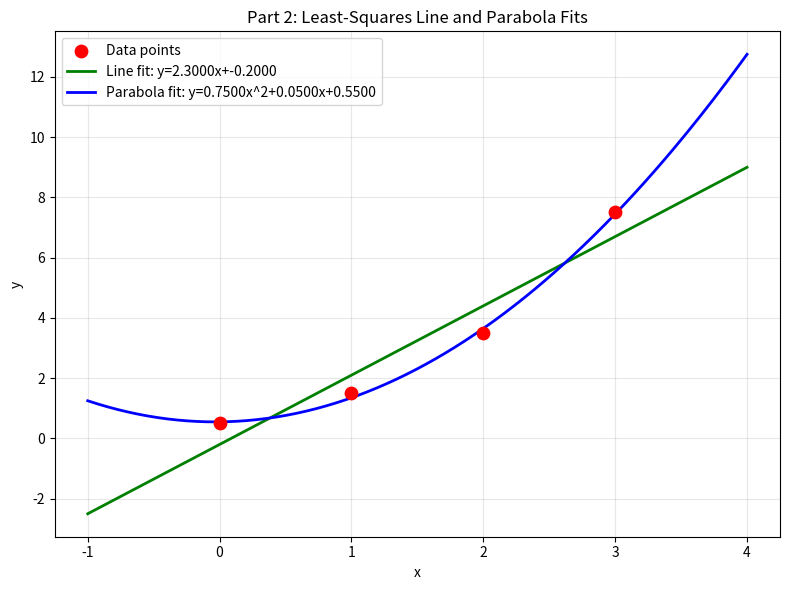
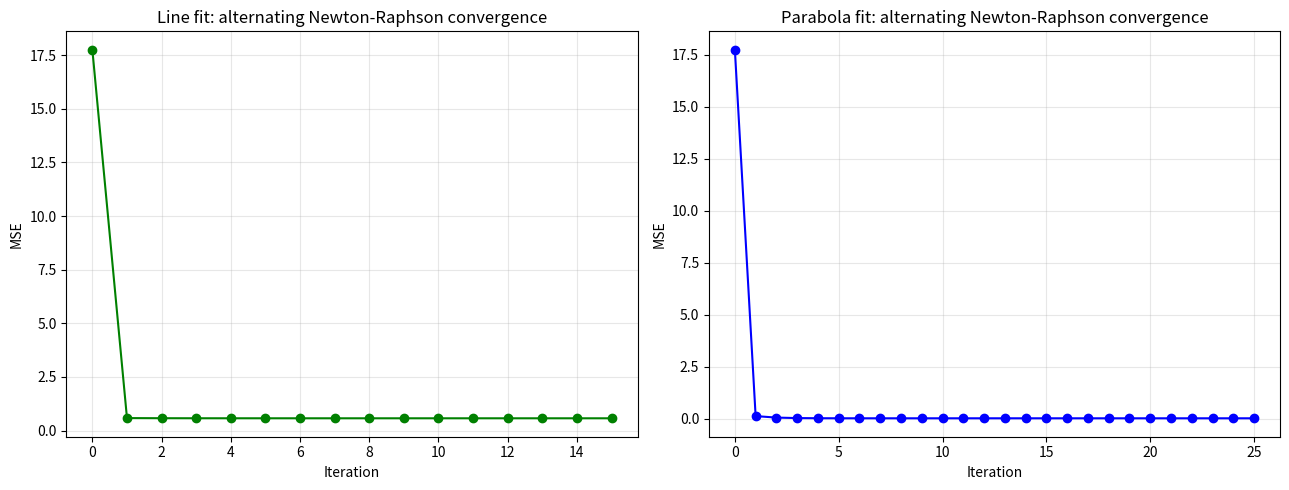
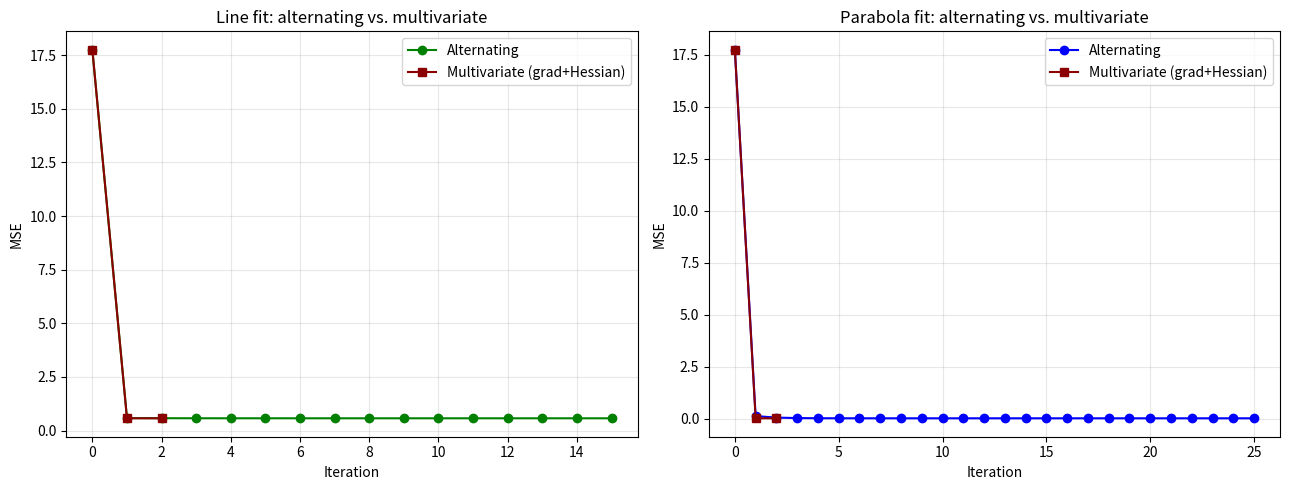
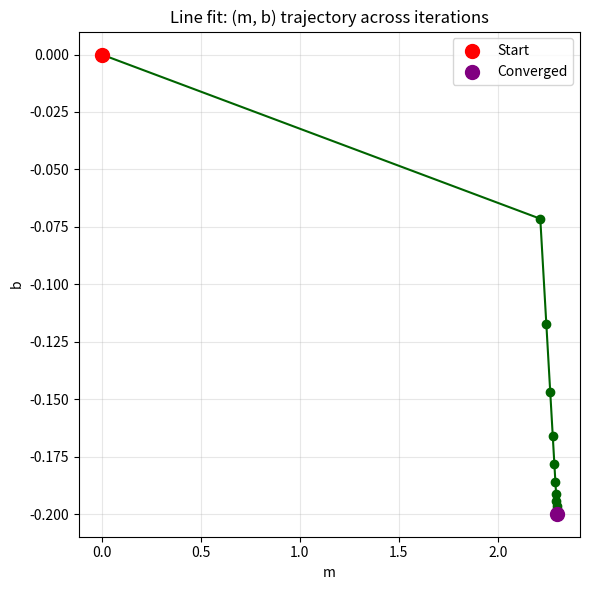
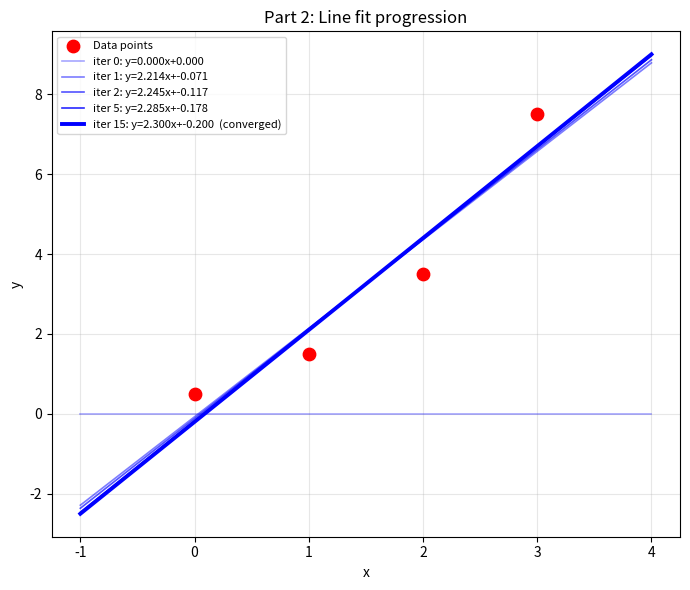
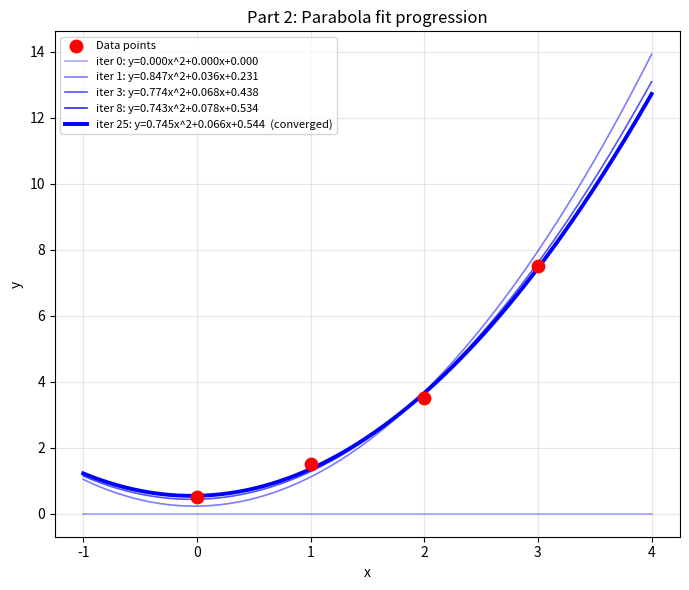

Here is the Python script that generated these plots, in order:
import numpy as np
import matplotlib.pyplot as plt


# DATA
x_data = np.array([0, 2, 1, 3], dtype=float)
y_data = np.array([0.5, 3.5, 1.5, 7.5], dtype=float)


# GENERIC MSE

def mse_line(m, b, x, y):
    y_pred = m * x + b
    return np.mean((y - y_pred) ** 2)


def mse_parabola(a, b, c, x, y):
    y_pred = a * x**2 + b * x + c
    return np.mean((y - y_pred) ** 2)


# precompute the power sums used throughout, similar to hand derivation

def power_sums(x, y):
    n = len(x)
    return {
        "n": n,
        "Sx": np.sum(x),
        "Sy": np.sum(y),
        "Sxx": np.sum(x**2),
        "Sxy": np.sum(x * y),
        "Sxxx": np.sum(x**3),
        "Sxxxx": np.sum(x**4),
        "Sxxy": np.sum(x**2 * y),
    }


# PART A: LINE FIT  y = m*x + b

def line_analytical(x, y):
    # closed-form least-squares solution from normal equations
    s = power_sums(x, y)
    n, Sx, Sy, Sxx, Sxy = s["n"], s["Sx"], s["Sy"], s["Sxx"], s["Sxy"]

    # solve:
    #   [Sxx  Sx ] [m]   [Sxy]
    #   [Sx   n  ] [b] = [Sy ]
    A = np.array([[Sxx, Sx],
                  [Sx,  n]])
    rhs = np.array([Sxy, Sy])
    m, b = np.linalg.solve(A, rhs)
    return m, b


def line_newton_alternating(x, y, m0=0.0, b0=0.0, iterations=15):
    # fix b, solve exactly for m, then fix m and solve exactly for b
    s = power_sums(x, y)
    n, Sx, Sy, Sxx, Sxy = s["n"], s["Sx"], s["Sy"], s["Sxx"], s["Sxy"]

    m, b = m0, b0
    history = [(m, b, mse_line(m, b, x, y))]

    for _ in range(iterations):
        # fix b, solve dMSE/dm = 0 for m:  Sxy = m*Sxx + b*Sx
        m = (Sxy - b * Sx) / Sxx
        # fix (new) m, solve dMSE/db = 0 for b:  Sy = m*Sx + b*n
        b = (Sy - m * Sx) / n
        history.append((m, b, mse_line(m, b, x, y)))

    return m, b, history


# true multivariate newton-raphson: update m and b together using the
# full gradient and hessian (not one-at-a-time like above). since MSE
# is quadratic here, the hessian is constant and this converges in 1 step

def line_gradient_hessian(m, b, x, y):
    s = power_sums(x, y)
    n, Sx, Sy, Sxx, Sxy = s["n"], s["Sx"], s["Sy"], s["Sxx"], s["Sxy"]

    grad = np.array([
        -(2 / n) * (Sxy - m * Sxx - b * Sx),
        -(2 / n) * (Sy - m * Sx - b * n),
    ])
    H = (2 / n) * np.array([[Sxx, Sx],
                             [Sx,  n]])
    return grad, H


def line_newton_multivariate(x, y, m0=0.0, b0=0.0, iterations=10, tolerance=1e-12):
    theta = np.array([m0, b0], dtype=float)
    history = [(theta[0], theta[1], mse_line(theta[0], theta[1], x, y))]

    for _ in range(iterations):
        grad, H = line_gradient_hessian(theta[0], theta[1], x, y)
        step = np.linalg.solve(H, grad)
        theta_new = theta - step
        history.append((theta_new[0], theta_new[1], mse_line(theta_new[0], theta_new[1], x, y)))
        if np.linalg.norm(theta_new - theta) < tolerance:
            theta = theta_new
            break
        theta = theta_new

    return theta[0], theta[1], history


# PART B: PARABOLA FIT  y = a*x^2 + b*x + c

def parabola_analytical(x, y):
    # closed-form least-squares solutions from 3 normal equations
    s = power_sums(x, y)
    n = s["n"]
    Sx, Sxx, Sxxx, Sxxxx = s["Sx"], s["Sxx"], s["Sxxx"], s["Sxxxx"]
    Sy, Sxy, Sxxy = s["Sy"], s["Sxy"], s["Sxxy"]

    A = np.array([
        [Sxxxx, Sxxx, Sxx],
        [Sxxx,  Sxx,  Sx],
        [Sxx,   Sx,   n],
    ])
    rhs = np.array([Sxxy, Sxy, Sy])
    a, b, c = np.linalg.solve(A, rhs)
    return a, b, c


def parabola_newton_alternating(x, y, a0=0.0, b0=0.0, c0=0.0, iterations=25):
    # cycle a, b, c, each solved exactly + hold other 2 fixed
    s = power_sums(x, y)
    n = s["n"]
    Sx, Sxx, Sxxx, Sxxxx = s["Sx"], s["Sxx"], s["Sxxx"], s["Sxxxx"]
    Sy, Sxy, Sxxy = s["Sy"], s["Sxy"], s["Sxxy"]

    a, b, c = a0, b0, c0
    history = [(a, b, c, mse_parabola(a, b, c, x, y))]

    for _ in range(iterations):
        # fix b, c -> solve for a:  Sxxy = a*Sxxxx + b*Sxxx + c*Sxx
        a = (Sxxy - b * Sxxx - c * Sxx) / Sxxxx
        # fix a (new), c -> solve for b:  Sxy = a*Sxxx + b*Sxx + c*Sx
        b = (Sxy - a * Sxxx - c * Sx) / Sxx
        # fix a, b (new) -> solve for c:  Sy = a*Sxx + b*Sx + c*n
        c = (Sy - a * Sxx - b * Sx) / n
        history.append((a, b, c, mse_parabola(a, b, c, x, y)))

    return a, b, c, history


# true multivariate newton-raphson for the parabola: update a, b, c
# together using the full gradient and 3x3 hessian

def parabola_gradient_hessian(a, b, c, x, y):
    s = power_sums(x, y)
    n = s["n"]
    Sx, Sxx, Sxxx, Sxxxx = s["Sx"], s["Sxx"], s["Sxxx"], s["Sxxxx"]
    Sy, Sxy, Sxxy = s["Sy"], s["Sxy"], s["Sxxy"]

    grad = np.array([
        -(2 / n) * (Sxxy - a * Sxxxx - b * Sxxx - c * Sxx),
        -(2 / n) * (Sxy - a * Sxxx - b * Sxx - c * Sx),
        -(2 / n) * (Sy - a * Sxx - b * Sx - c * n),
    ])
    H = (2 / n) * np.array([
        [Sxxxx, Sxxx, Sxx],
        [Sxxx,  Sxx,  Sx],
        [Sxx,   Sx,   n],
    ])
    return grad, H


def parabola_newton_multivariate(x, y, a0=0.0, b0=0.0, c0=0.0,
                                  iterations=10, tolerance=1e-12):
    theta = np.array([a0, b0, c0], dtype=float)
    history = [(theta[0], theta[1], theta[2],
                mse_parabola(theta[0], theta[1], theta[2], x, y))]

    for _ in range(iterations):
        grad, H = parabola_gradient_hessian(theta[0], theta[1], theta[2], x, y)
        step = np.linalg.solve(H, grad)
        theta_new = theta - step
        history.append((theta_new[0], theta_new[1], theta_new[2],
                         mse_parabola(theta_new[0], theta_new[1], theta_new[2], x, y)))
        if np.linalg.norm(theta_new - theta) < tolerance:
            theta = theta_new
            break
        theta = theta_new

    return theta[0], theta[1], theta[2], history


# PLOTS

def plot_fit(x, y, line_params, parabola_params, title="Least-Squares Fits"):
    m, b = line_params
    a, bb, c = parabola_params

    x_smooth = np.linspace(min(x) - 1, max(x) + 1, 200)
    y_line = m * x_smooth + b
    y_parab = a * x_smooth**2 + bb * x_smooth + c

    plt.figure(figsize=(8, 6))
    plt.scatter(x, y, color="red", s=80, zorder=5, label="Data points")
    plt.plot(x_smooth, y_line, color="green", linewidth=2,
              label=f"Line fit: y={m:.4f}x+{b:.4f}")
    plt.plot(x_smooth, y_parab, color="blue", linewidth=2,
              label=f"Parabola fit: y={a:.4f}x^2+{bb:.4f}x+{c:.4f}")

    plt.xlabel("x")
    plt.ylabel("y")
    plt.title(title)
    plt.grid(True, alpha=0.3)
    plt.legend()
    plt.tight_layout()
    plt.savefig("plot_part2_fits.png", dpi=120)
    plt.show()


def plot_convergence(line_history, parabola_history):
    line_mse = [h[2] for h in line_history]
    parab_mse = [h[3] for h in parabola_history]

    fig, axes = plt.subplots(1, 2, figsize=(13, 5))

    axes[0].plot(range(len(line_mse)), line_mse, "o-", color="green")
    axes[0].set_xlabel("Iteration")
    axes[0].set_ylabel("MSE")
    axes[0].set_title("Line fit: alternating Newton-Raphson convergence")
    axes[0].grid(True, alpha=0.3)

    axes[1].plot(range(len(parab_mse)), parab_mse, "o-", color="blue")
    axes[1].set_xlabel("Iteration")
    axes[1].set_ylabel("MSE")
    axes[1].set_title("Parabola fit: alternating Newton-Raphson convergence")
    axes[1].grid(True, alpha=0.3)

    plt.tight_layout()
    plt.savefig("plot_part2_convergence.png", dpi=120)
    plt.show()


def plot_method_comparison(line_hist_alt, line_hist_mv, parab_hist_alt, parab_hist_mv):
    # compares the alternating (one-parameter-at-a-time) method against
    # true multivariate newton-raphson (gradient + hessian together).
    # the multivariate version should hit the minimum in 1 step since
    # MSE is quadratic, vs. the gradual descent of the alternating scheme
    line_mse_alt = [h[2] for h in line_hist_alt]
    line_mse_mv = [h[2] for h in line_hist_mv]
    parab_mse_alt = [h[3] for h in parab_hist_alt]
    parab_mse_mv = [h[3] for h in parab_hist_mv]

    fig, axes = plt.subplots(1, 2, figsize=(13, 5))

    axes[0].plot(range(len(line_mse_alt)), line_mse_alt, "o-", color="green", label="Alternating")
    axes[0].plot(range(len(line_mse_mv)), line_mse_mv, "s-", color="darkred", label="Multivariate (grad+Hessian)")
    axes[0].set_xlabel("Iteration")
    axes[0].set_ylabel("MSE")
    axes[0].set_title("Line fit: alternating vs. multivariate")
    axes[0].grid(True, alpha=0.3)
    axes[0].legend()

    axes[1].plot(range(len(parab_mse_alt)), parab_mse_alt, "o-", color="blue", label="Alternating")
    axes[1].plot(range(len(parab_mse_mv)), parab_mse_mv, "s-", color="darkred", label="Multivariate (grad+Hessian)")
    axes[1].set_xlabel("Iteration")
    axes[1].set_ylabel("MSE")
    axes[1].set_title("Parabola fit: alternating vs. multivariate")
    axes[1].grid(True, alpha=0.3)
    axes[1].legend()

    plt.tight_layout()
    plt.savefig("plot_part2_method_comparison.png", dpi=120)
    plt.show()


def plot_fit_progression(x, y, history, model, snapshot_iters, title, curve_label_fmt):
    x_smooth = np.linspace(min(x) - 1, max(x) + 1, 200)

    plt.figure(figsize=(7, 6))
    plt.scatter(x, y, color="red", s=80, zorder=5, label="Data points")

    n_snaps = len(snapshot_iters)
    for i, it in enumerate(snapshot_iters):
        it = min(it, len(history) - 1)
        *params, mse_val = history[it]
        y_smooth = model(params, x_smooth)

        is_last = (i == n_snaps - 1)
        alpha = 0.35 + 0.65 * (i / max(n_snaps - 1, 1))
        linewidth = 2.8 if is_last else 1.2

        label = f"iter {it}: {curve_label_fmt(params)}"
        if is_last:
            label += "  (converged)"

        plt.plot(x_smooth, y_smooth, color="blue", alpha=alpha,
                  linewidth=linewidth, label=label)

    plt.xlabel("x")
    plt.ylabel("y")
    plt.title(title)
    plt.grid(True, alpha=0.3)
    plt.legend(fontsize=8)
    plt.tight_layout()
    safe_title = title.replace(" ", "_").replace(":", "")
    plt.savefig(f"plot_{safe_title}.png", dpi=120)
    plt.show()


def plot_parameter_trajectory_line(history):
    m_vals = [h[0] for h in history]
    b_vals = [h[1] for h in history]

    plt.figure(figsize=(6, 6))
    plt.plot(m_vals, b_vals, "o-", color="darkgreen")
    plt.scatter([m_vals[0]], [b_vals[0]], color="red", s=100, zorder=5, label="Start")
    plt.scatter([m_vals[-1]], [b_vals[-1]], color="purple", s=100, zorder=5, label="Converged")
    plt.xlabel("m")
    plt.ylabel("b")
    plt.title("Line fit: (m, b) trajectory across iterations")
    plt.grid(True, alpha=0.3)
    plt.legend()
    plt.tight_layout()
    plt.savefig("plot_part2_line_trajectory.png", dpi=120)
    plt.show()


# main driver

if __name__ == "__main__":

    print("=" * 60)
    print("Preliminary power sums")
    s = power_sums(x_data, y_data)
    for k, v in s.items():
        print(f"  {k} = {v}")

    # line fit
    print("\n" + "=" * 60)
    print("LINE FIT  y = m*x + b")

    m_analytical, b_analytical = line_analytical(x_data, y_data)
    print(f"\nAnalytical solution: m = {m_analytical:.6f}, b = {b_analytical:.6f}")
    print(f"MSE (analytical)   : {mse_line(m_analytical, b_analytical, x_data, y_data):.6f}")

    m_newton, b_newton, line_history = line_newton_alternating(x_data, y_data, iterations=15)
    print(f"\nNewton-Raphson (alternating), 15 iterations:")
    print(f"  m = {m_newton:.6f}, b = {b_newton:.6f}")
    print(f"  MSE = {mse_line(m_newton, b_newton, x_data, y_data):.6f}")
    print(f"  |m_analytical - m_newton| = {abs(m_analytical - m_newton):.2e}")
    print(f"  |b_analytical - b_newton| = {abs(b_analytical - b_newton):.2e}")

    print("\nIteration-by-iteration (m, b, MSE):")
    for i, (m_i, b_i, mse_i) in enumerate(line_history):
        print(f"  iter {i}: m={m_i:.6f}, b={b_i:.6f}, MSE={mse_i:.6f}")

    # true multivariate newton-raphson (gradient + hessian together, not
    # one-at-a-time) -- MSE is quadratic in (m,b) so this should converge
    # in exactly 1 step
    m_mv, b_mv, line_history_mv = line_newton_multivariate(x_data, y_data)
    print(f"\nNewton-Raphson (multivariate, gradient + hessian):")
    print(f"  m = {m_mv:.6f}, b = {b_mv:.6f}")
    print(f"  MSE = {mse_line(m_mv, b_mv, x_data, y_data):.6f}")
    print(f"  steps taken = {len(line_history_mv) - 1}")
    print(f"  |m_analytical - m_mv| = {abs(m_analytical - m_mv):.2e}")
    print(f"  |b_analytical - b_mv| = {abs(b_analytical - b_mv):.2e}")

    # parabola fit
    print("\n" + "=" * 60)
    print("PARABOLA FIT  y = a*x^2 + b*x + c")

    a_analytical, b2_analytical, c_analytical = parabola_analytical(x_data, y_data)
    print(f"\nAnalytical solution: a = {a_analytical:.6f}, b = {b2_analytical:.6f}, c = {c_analytical:.6f}")
    print(f"MSE (analytical)   : {mse_parabola(a_analytical, b2_analytical, c_analytical, x_data, y_data):.6f}")

    a_newton, b2_newton, c_newton, parab_history = parabola_newton_alternating(
        x_data, y_data, iterations=25
    )
    print(f"\nNewton-Raphson (alternating), 25 iterations:")
    print(f"  a = {a_newton:.6f}, b = {b2_newton:.6f}, c = {c_newton:.6f}")
    print(f"  MSE = {mse_parabola(a_newton, b2_newton, c_newton, x_data, y_data):.6f}")
    print(f"  |a_analytical - a_newton| = {abs(a_analytical - a_newton):.2e}")
    print(f"  |b_analytical - b_newton| = {abs(b2_analytical - b2_newton):.2e}")
    print(f"  |c_analytical - c_newton| = {abs(c_analytical - c_newton):.2e}")

    print("\nIteration-by-iteration (a, b, c, MSE) [first 10 shown]:")
    for i, (a_i, b_i, c_i, mse_i) in enumerate(parab_history[:10]):
        print(f"  iter {i}: a={a_i:.6f}, b={b_i:.6f}, c={c_i:.6f}, MSE={mse_i:.6f}")

    # true multivariate newton-raphson for the parabola -- 3x3 hessian,
    # should also converge in exactly 1 step
    a_mv, b2_mv, c_mv, parab_history_mv = parabola_newton_multivariate(x_data, y_data)
    print(f"\nNewton-Raphson (multivariate, gradient + hessian):")
    print(f"  a = {a_mv:.6f}, b = {b2_mv:.6f}, c = {c_mv:.6f}")
    print(f"  MSE = {mse_parabola(a_mv, b2_mv, c_mv, x_data, y_data):.6f}")
    print(f"  steps taken = {len(parab_history_mv) - 1}")
    print(f"  |a_analytical - a_mv| = {abs(a_analytical - a_mv):.2e}")
    print(f"  |b_analytical - b_mv| = {abs(b2_analytical - b2_mv):.2e}")
    print(f"  |c_analytical - c_mv| = {abs(c_analytical - c_mv):.2e}")

    # plots
    plot_fit(x_data, y_data,
             (m_analytical, b_analytical),
             (a_analytical, b2_analytical, c_analytical),
             title="Part 2: Least-Squares Line and Parabola Fits")

    plot_convergence(line_history, parab_history)
    plot_method_comparison(line_history, line_history_mv, parab_history, parab_history_mv)
    plot_parameter_trajectory_line(line_history)

    # fit-progression plots
    plot_fit_progression(
        x_data, y_data, line_history,
        model=lambda params, xs: params[0] * xs + params[1],
        snapshot_iters=[0, 1, 2, 5, len(line_history) - 1],
        title="Part 2: Line fit progression",
        curve_label_fmt=lambda p: f"y={p[0]:.3f}x+{p[1]:.3f}",
    )

    plot_fit_progression(
        x_data, y_data, parab_history,
        model=lambda params, xs: params[0] * xs**2 + params[1] * xs + params[2],
        snapshot_iters=[0, 1, 3, 8, len(parab_history) - 1],
        title="Part 2: Parabola fit progression",
        curve_label_fmt=lambda p: f"y={p[0]:.3f}x^2+{p[1]:.3f}x+{p[2]:.3f}",
    )
